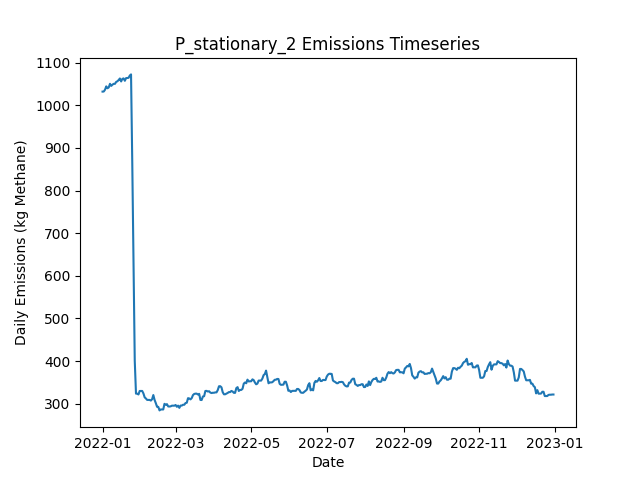

The table this chart was drawn from, first rows:
Date, Daily Emissions (Kg Methane), Daily Mitigable Emissions (Kg Methane), Daily Non-Mitigable Emissions (Kg Methan…, Daily Cost ($), Active Leaks, New Leaks, Leaks Repaired, Leaks Naturally Repaired, Leaks Tagged, Daily Repair Cost ($), Daily Natural Repair Cost ($), stationary_mdl_high Deployment Cost ($), stationary_mdl_high Sites flagged for Fo…, stationary_mdl_high Leaks tagged for rep…, stationary_mdl_high Sites Visited, stationary_mdl_high Travel Time (Minutes…, stationary_mdl_high Survey Time (Minutes…, OGI_FU_mdl_high Deployment Cost ($), OGI_FU_mdl_high Sites flagged for Follow…, OGI_FU_mdl_high Leaks tagged for repair, OGI_FU_mdl_high Sites Visited, OGI_FU_mdl_high Travel Time (Minutes), OGI_FU_mdl_high Survey Time (Minutes)
2022-01-01, 1032, 760.6, 271.5, 6030, 380, 382, 0, 1, 0.00000, 0.00000, 200, 6030, 0, , 10, 0, 0, 0.00000, , 0, 0, 0, 0
2022-01-02, 1032, 760.6, 271.7, 30, 381, 1, 0, 0, 0.00000, 0.00000, 0.00000, 30, 0, , 10, 0, 0, 0.00000, , 0, 0, 0, 0
2022-01-03, 1037, 764.9, 271.7, 30, 383, 2, 0, 0, 0.00000, 0.00000, 0.00000, 30, 0, , 10, 0, 0, 0.00000, , 0, 0, 0, 0
2022-01-04, 1044, 764.9, 279.5, 30, 383, 1, 0, 0, 0.00000, 0.00000, 0.00000, 30, 0, , 10, 0, 0, 0.00000, , 0, 0, 0, 0
2022-01-05, 1040, 760.4, 279.5, 30, 382, 0, 0, 1, 0.00000, 0.00000, 200, 30, 0, , 10, 0, 0, 0.00000, , 0, 0, 0, 0
2022-01-06, 1042, 760.4, 281.5, 30, 383, 1, 0, 0, 0.00000, 0.00000, 0.00000, 30, 0, , 10, 0, 0, 0.00000, , 0, 0, 0, 0
2022-01-07, 1050, 760.6, 289.8, 30, 385, 2, 0, 0, 0.00000, 0.00000, 0.00000, 30, 0, , 10, 0, 0, 0.00000, , 0, 0, 0, 0
2022-01-08, 1045, 755.7, 289.8, 30, 384, 1, 0, 2, 0.00000, 0.00000, 400, 30, 0, , 10, 0, 0, 0.00000, , 0, 0, 0, 0
2022-01-09, 1048, 758.6, 289.8, 30, 386, 3, 0, 1, 0.00000, 0.00000, 200, 30, 0, , 10, 0, 0, 0.00000, , 0, 0, 0, 0
2022-01-10, 1050, 758.6, 291.8, 1030, 387, 1, 0, 0, 90, 0.00000, 0.00000, 30, 10, , 10, 0, 0, 1000, , 90, 3, 120, 360
2022-01-11, 1050, 758.6, 291.8, 1030, 387, 0, 0, 0, 84, 0.00000, 0.00000, 30, 0, , 10, 0, 0, 1000, , 84, 3, 120, 360
2022-01-12, 1055, 763.1, 291.8, 1030, 388, 1, 0, 0, 101, 0.00000, 0.00000, 30, 0, , 10, 0, 0, 1000, , 101, 3, 120, 360
2022-01-13, 1056, 764.6, 291.8, 530, 389, 1, 0, 0, 34, 0.00000, 0.00000, 30, 0, , 10, 0, 0, 500, , 34, 1, 30, 120
2022-01-14, 1059, 767.5, 291.8, 30, 391, 2, 0, 0, 0.00000, 0.00000, 0.00000, 30, 0, , 10, 0, 0, 0.00000, , 0, 0, 0, 0
2022-01-15, 1063, 772.9, 290, 30, 393, 3, 0, 0, 0.00000, 0.00000, 0.00000, 30, 0, , 10, 0, 0, 0.00000, , 0, 0, 0, 0
2022-01-16, 1056, 772.9, 283, 30, 393, 1, 0, 0, 0.00000, 0.00000, 0.00000, 30, 0, , 10, 0, 0, 0.00000, , 0, 0, 0, 0
2022-01-17, 1062, 778.9, 283, 30, 394, 1, 0, 0, 0.00000, 0.00000, 0.00000, 30, 0, , 10, 0, 0, 0.00000, , 0, 0, 0, 0
2022-01-18, 1063, 780.5, 282.6, 30, 394, 1, 0, 0, 0.00000, 0.00000, 0.00000, 30, 0, , 10, 0, 0, 0.00000, , 0, 0, 0, 0
2022-01-19, 1058, 783.2, 274.3, 1030, 394, 1, 0, 0, 92, 0.00000, 0.00000, 30, 10, , 10, 0, 0, 1000, , 92, 3, 120, 360
2022-01-20, 1064, 789.2, 274.5, 1030, 396, 2, 0, 0, 86, 0.00000, 0.00000, 30, 0, , 10, 0, 0, 1000, , 86, 3, 120, 360
2022-01-21, 1064, 789.7, 274.5, 1030, 397, 1, 0, 0, 103, 0.00000, 0.00000, 30, 0, , 10, 0, 0, 1000, , 103, 3, 120, 360
2022-01-22, 1064, 789.9, 274.5, 530, 398, 1, 0, 0, 36, 0.00000, 0.00000, 30, 0, , 10, 0, 0, 500, , 36, 1, 30, 120
2022-01-23, 1070, 795.3, 274.5, 30, 400, 2, 0, 0, 0.00000, 0.00000, 0.00000, 30, 0, , 10, 0, 0, 0.00000, , 0, 0, 0, 0
2022-01-24, 1072, 797.9, 274.5, 30, 401, 1, 0, 0, 0.00000, 0.00000, 0.00000, 30, 0, , 10, 0, 0, 0.00000, , 0, 0, 0, 0
2022-01-25, 864, 589.5, 274.5, 16830, 318, 1, 84, 0, 0.00000, 16800, 0.00000, 30, 0, , 10, 0, 0, 0.00000, , 0, 0, 0, 0
2022-01-26, 631.4, 356.8, 274.5, 16030, 239, 1, 80, 0, 0.00000, 16000, 0.00000, 30, 0, , 10, 0, 0, 0.00000, , 0, 0, 0, 0
2022-01-27, 400.8, 126.2, 274.5, 17430, 152, 0, 87, 0, 0.00000, 17400, 0.00000, 30, 0, , 10, 0, 0, 0.00000, , 0, 0, 0, 0
2022-01-28, 323.7, 51.17, 272.6, 7030, 124, 3, 30, 0, 17, 6000, 0.00000, 30, 10, , 10, 0, 0, 1000, , 17, 3, 120, 360
2022-01-29, 323.7, 51.17, 272.6, 1030, 124, 0, 0, 0, 15, 0.00000, 0.00000, 30, 0, , 10, 0, 0, 1000, , 15, 3, 120, 360
2022-01-30, 321.8, 51.17, 270.6, 1030, 123, 0, 0, 0, 23, 0.00000, 0.00000, 30, 0, , 10, 0, 0, 1000, , 23, 3, 120, 360
2022-01-31, 330, 59.44, 270.6, 530, 127, 4, 0, 0, 6, 0.00000, 0.00000, 30, 0, , 10, 0, 0, 500, , 6, 1, 30, 120
2022-02-01, 330, 59.44, 270.6, 30, 127, 0, 0, 0, 0.00000, 0.00000, 0.00000, 30, 0, , 10, 0, 0, 0.00000, , 0, 0, 0, 0
2022-02-02, 330, 59.44, 270.6, 30, 127, 0, 0, 0, 0.00000, 0.00000, 0.00000, 30, 0, , 10, 0, 0, 0.00000, , 0, 0, 0, 0
2022-02-03, 324.3, 55.64, 268.6, 430, 126, 2, 2, 0, 0.00000, 400, 0.00000, 30, 0, , 10, 0, 0, 0.00000, , 0, 0, 0, 0
2022-02-04, 315.1, 46.92, 268.2, 430, 123, 0, 2, 0, 0.00000, 400, 0.00000, 30, 0, , 10, 0, 0, 0.00000, , 0, 0, 0, 0
2022-02-05, 312.4, 42.23, 270.2, 630, 121, 1, 3, 0, 0.00000, 600, 0.00000, 30, 0, , 10, 0, 0, 0.00000, , 0, 0, 0, 0
2022-02-06, 309, 39.33, 269.7, 1430, 118, 0, 2, 0, 16, 400, 0.00000, 30, 10, , 10, 0, 0, 1000, , 16, 3, 120, 360
2022-02-07, 309, 39.33, 269.7, 1030, 118, 0, 0, 0, 16, 0.00000, 0.00000, 30, 0, , 10, 0, 0, 1000, , 16, 3, 120, 360
2022-02-08, 309, 39.33, 269.7, 1030, 118, 0, 0, 0, 22, 0.00000, 0.00000, 30, 0, , 10, 0, 0, 1000, , 22, 3, 120, 360
2022-02-09, 307.5, 39.77, 267.7, 530, 118, 1, 0, 0, 6, 0.00000, 0.00000, 30, 0, , 10, 0, 0, 500, , 6, 1, 30, 120
2022-02-10, 310.6, 42.46, 268.2, 30, 120, 2, 0, 0, 0.00000, 0.00000, 0.00000, 30, 0, , 10, 0, 0, 0.00000, , 0, 0, 0, 0
2022-02-11, 320.5, 52.29, 268.2, 30, 123, 3, 0, 0, 0.00000, 0.00000, 0.00000, 30, 0, , 10, 0, 0, 0.00000, , 0, 0, 0, 0
2022-02-12, 309.1, 40.89, 268.2, 630, 120, 0, 3, 0, 0.00000, 600, 0.00000, 30, 0, , 10, 0, 0, 0.00000, , 0, 0, 0, 0
2022-02-13, 301.5, 33.29, 268.2, 430, 118, 0, 2, 0, 0.00000, 400, 0.00000, 30, 0, , 10, 0, 0, 0.00000, , 0, 0, 0, 0
2022-02-14, 292.9, 21.67, 271.3, 1030, 116, 3, 5, 0, 0.00000, 1000, 0.00000, 30, 0, , 10, 0, 0, 0.00000, , 0, 0, 0, 0
2022-02-15, 292.7, 21.9, 270.8, 1030, 116, 1, 0, 0, 17, 0.00000, 0.00000, 30, 10, , 10, 0, 0, 1000, , 17, 3, 120, 360
2022-02-16, 284.5, 21.9, 262.6, 1030, 115, 0, 0, 0, 14, 0.00000, 0.00000, 30, 0, , 10, 0, 0, 1000, , 14, 3, 120, 360
2022-02-17, 286.6, 21.9, 264.8, 1030, 117, 2, 0, 0, 21, 0.00000, 0.00000, 30, 0, , 10, 0, 0, 1000, , 21, 3, 120, 360
2022-02-18, 286.6, 21.9, 264.8, 530, 117, 0, 0, 0, 6, 0.00000, 0.00000, 30, 0, , 10, 0, 0, 500, , 6, 1, 30, 120
2022-02-19, 286.6, 21.9, 264.8, 30, 117, 0, 0, 0, 0.00000, 0.00000, 0.00000, 30, 0, , 10, 0, 0, 0.00000, , 0, 0, 0, 0
2022-02-20, 299.8, 26.14, 273.7, 30, 120, 3, 0, 0, 0.00000, 0.00000, 0.00000, 30, 0, , 10, 0, 0, 0.00000, , 0, 0, 0, 0
2022-02-21, 297.8, 23.69, 274.1, 230, 121, 2, 1, 0, 0.00000, 200, 0.00000, 30, 0, , 10, 0, 0, 0.00000, , 0, 0, 0, 0
2022-02-22, 299.1, 23.02, 276.1, 630, 119, 1, 3, 0, 0.00000, 600, 0.00000, 30, 0, , 10, 0, 0, 0.00000, , 0, 0, 0, 0
2022-02-23, 293.8, 17.65, 276.1, 430, 117, 1, 2, 0, 0.00000, 400, 0.00000, 30, 0, , 10, 0, 0, 0.00000, , 0, 0, 0, 0
2022-02-24, 293.5, 17.43, 276.1, 1230, 117, 2, 1, 0, 17, 200, 0.00000, 30, 10, , 10, 0, 0, 1000, , 17, 3, 120, 360
2022-02-25, 294, 17.88, 276.1, 1030, 118, 1, 0, 0, 13, 0.00000, 0.00000, 30, 0, , 10, 0, 0, 1000, , 13, 3, 120, 360
2022-02-26, 295.5, 19.44, 276.1, 1030, 119, 1, 0, 0, 20, 0.00000, 0.00000, 30, 0, , 10, 0, 0, 1000, , 20, 3, 120, 360
2022-02-27, 295.5, 19.44, 276.1, 530, 119, 0, 0, 0, 6, 0.00000, 0.00000, 30, 0, , 10, 0, 0, 500, , 6, 1, 30, 120
2022-02-28, 295.5, 19.44, 276.1, 30, 119, 0, 0, 0, 0.00000, 0.00000, 0.00000, 30, 0, , 10, 0, 0, 0.00000, , 0, 0, 0, 0
2022-03-01, 297.1, 21, 276.1, 30, 120, 1, 0, 0, 0.00000, 0.00000, 0.00000, 30, 0, , 10, 0, 0, 0.00000, , 0, 0, 0, 0
... 305 more rows
